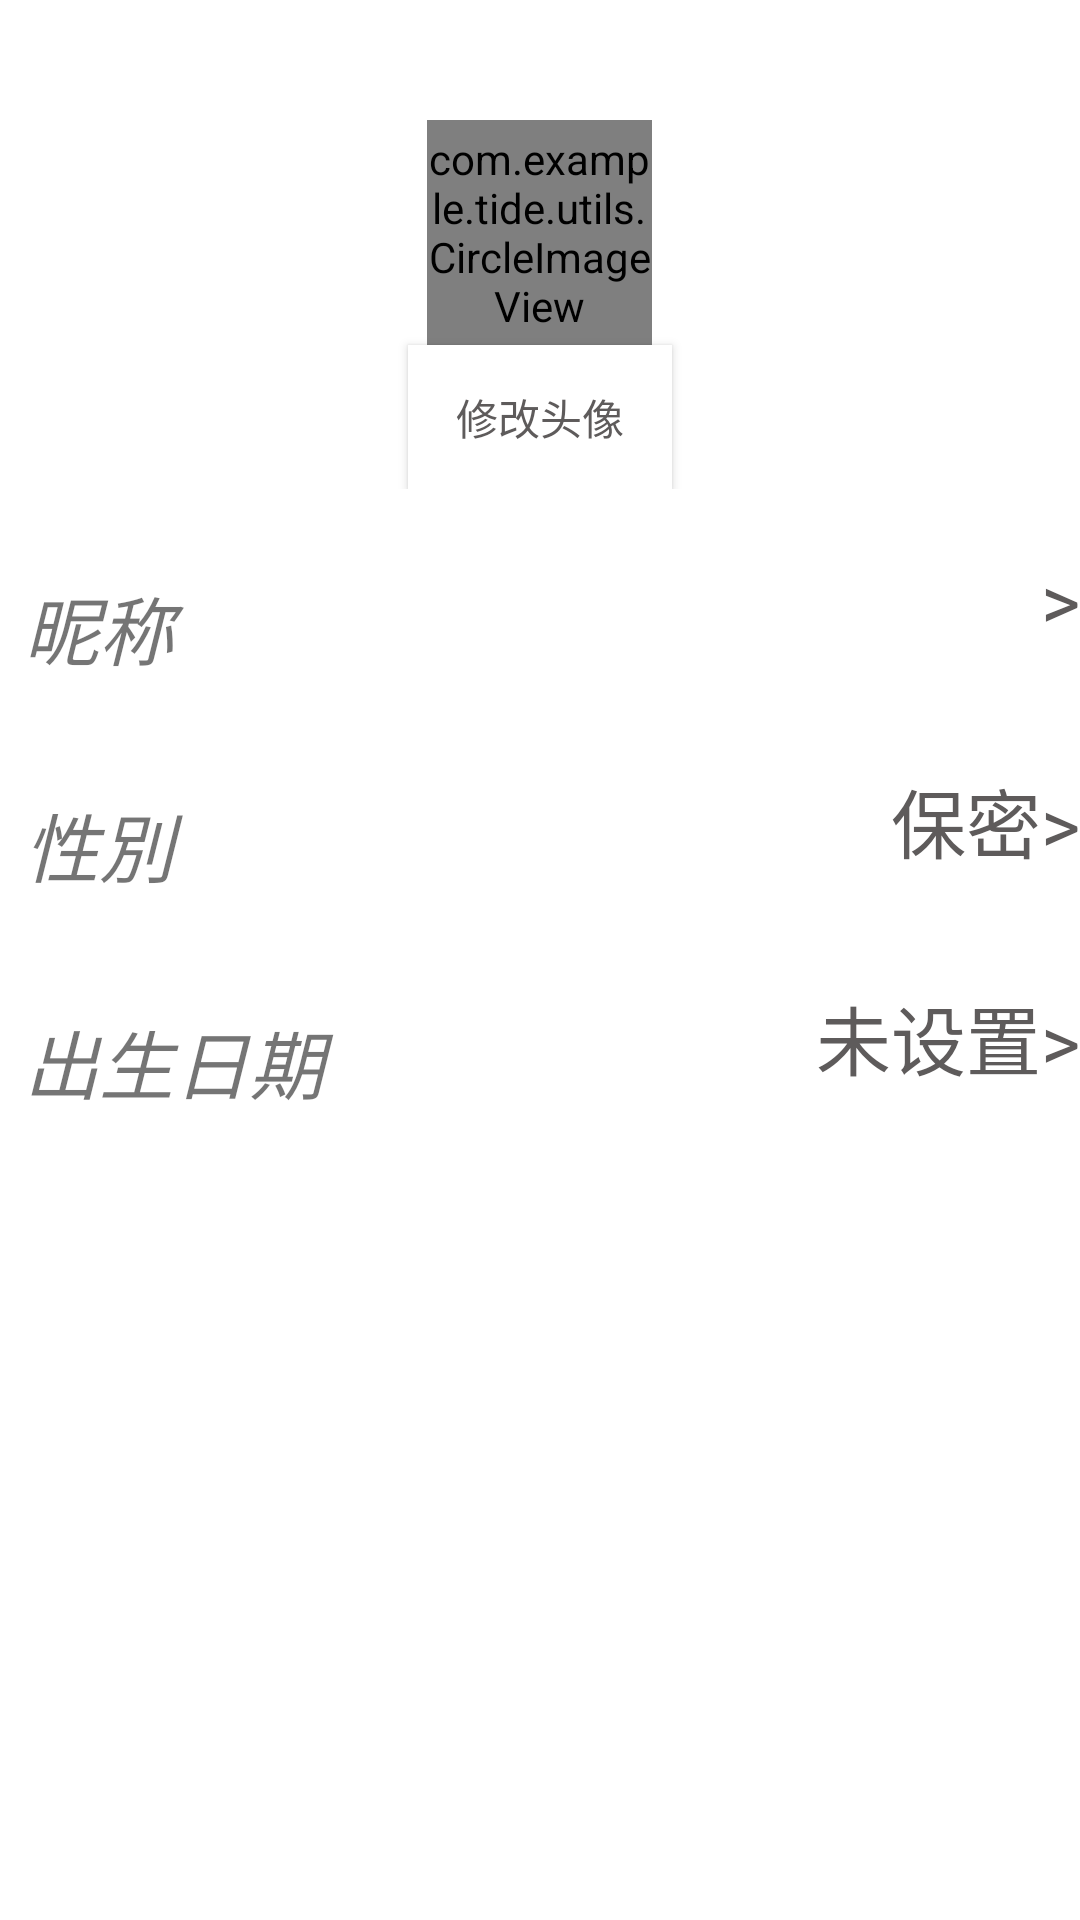

Layout XML and referenced resources for this Android screen:
<!-- AndroidManifest.xml: application theme AppTheme -->
<!-- res/layout/activity_gerenziliao.xml -->
<?xml version="1.0" encoding="utf-8"?>
<LinearLayout xmlns:android="http://schemas.android.com/apk/res/android"
    xmlns:app="http://schemas.android.com/apk/res-auto"
    xmlns:tools="http://schemas.android.com/tools"
    android:layout_width="match_parent"
    android:layout_height="match_parent"
    android:background="#ffffff"
    android:orientation="vertical"
    tools:context=".activity.gerenziliao">

    <LinearLayout
        android:layout_width="match_parent"
        android:layout_height="wrap_content"
        android:layout_marginTop="20sp"
        android:orientation="vertical">

        <com.example.tide.utils.CircleImageView
            android:id="@+id/iv_head"
            android:layout_width="75dp"
            android:layout_height="75dp"
            android:layout_gravity="center_horizontal"
            android:layout_marginTop="20dp"
            android:src="@drawable/touxiang" />

        <Button
            android:id="@+id/btn_choose"
            android:layout_width="wrap_content"
            android:layout_height="wrap_content"
            android:layout_gravity="center_horizontal"
            android:background="#ffffff"
            android:text="修改头像"
            android:textColor="#5E5B5B"
            android:textStyle="normal" />
    </LinearLayout>

    <LinearLayout
        android:layout_width="match_parent"
        android:layout_height="wrap_content"
        android:layout_marginTop="20sp"
        android:orientation="horizontal">

        <TextView
            android:id="@+id/myadater_tv_gerenziliao"
            android:layout_width="150sp"
            android:layout_height="match_parent"
            android:layout_centerVertical="true"
            android:padding="8dp"
            android:text="昵称"
            android:textSize="25sp"
            android:textStyle="italic" />

        <TextView
            android:id="@+id/text_gerenziliao_nicheng"
            android:layout_width="wrap_content"
            android:layout_height="match_parent"
            android:layout_alignParentRight="true"
            android:layout_centerVertical="true"
            android:width="230sp"
            android:gravity="right"
            android:text=">"
            android:textColor="#5E5B5B"
            android:textSize="25sp"
            android:textStyle="normal" />
    </LinearLayout>

    <LinearLayout
        android:layout_width="match_parent"
        android:layout_height="wrap_content"
        android:layout_marginTop="20sp"
        android:orientation="horizontal">

        <TextView
            android:layout_width="150sp"
            android:layout_height="match_parent"
            android:padding="8dp"
            android:text="性別"
            android:textSize="25sp"
            android:textStyle="italic" />

        <TextView
            android:id="@+id/text_gerenziliao_gender"
            android:layout_width="wrap_content"
            android:layout_height="match_parent"
            android:layout_alignParentRight="true"
            android:width="230sp"
            android:gravity="right"
            android:text="保密>"
            android:textColor="#5E5B5B"
            android:textSize="25sp"
            android:textStyle="normal" />
    </LinearLayout>

    <LinearLayout
        android:layout_width="match_parent"
        android:layout_height="wrap_content"
        android:layout_marginTop="20sp"
        android:orientation="horizontal">

        <TextView
            android:layout_width="150sp"
            android:layout_height="match_parent"
            android:padding="8dp"
            android:text="出生日期"
            android:textSize="25sp"
            android:textStyle="italic" />

        <TextView
            android:id="@+id/text_gerenziliao_date"
            android:layout_width="wrap_content"
            android:layout_height="match_parent"
            android:width="230sp"
            android:gravity="right"
            android:text="未设置>"
            android:textColor="#5E5B5B"
            android:textSize="25sp"
            android:textStyle="normal" />
    </LinearLayout>
</LinearLayout>
<!-- resources referenced by this layout -->
<resources>
  <style name="AppTheme" parent="Base.Theme.AppCompat.Light.DarkActionBar">
          
          <item name="colorPrimary">@color/colorPrimary</item>
          <item name="colorPrimaryDark">@color/colorPrimaryDark</item>
          <item name="colorAccent">@color/colorAccent</item>
  
      </style>
  <color name="colorPrimary">#3F51B5</color>
  <color name="colorPrimaryDark">#303F9F</color>
  <color name="colorAccent">#FF4081</color>
</resources>
